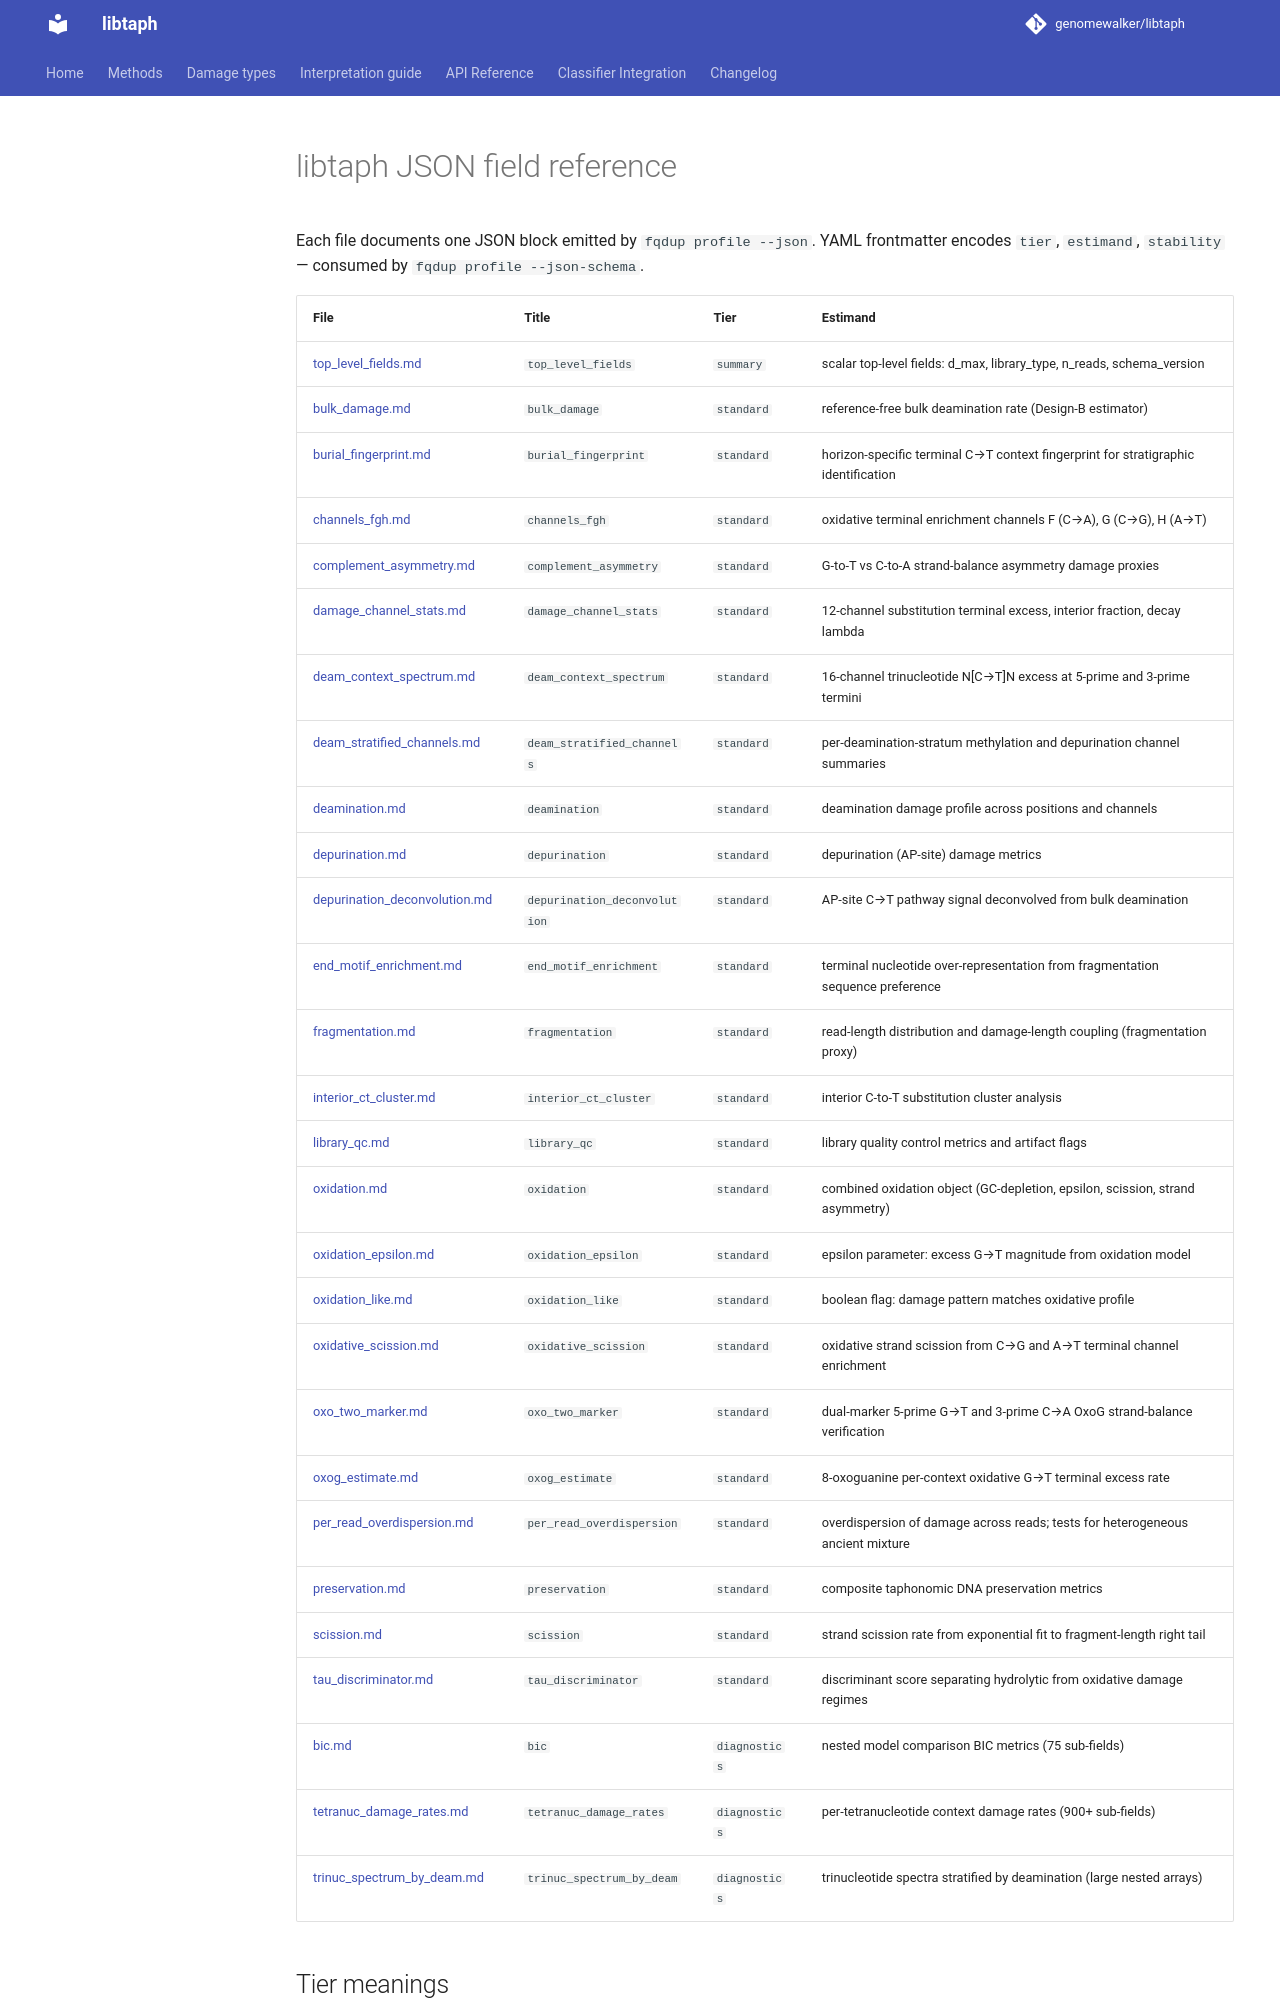

repository: genomewalker/libtaph · page: fields/index.html · generator: mkdocs

---
type: libtaph-field-index
title: libtaph JSON field reference
---

# libtaph JSON field reference

Each file documents one JSON block emitted by `fqdup profile --json`.
YAML frontmatter encodes `tier`, `estimand`, `stability` — consumed by `fqdup profile --json-schema`.
